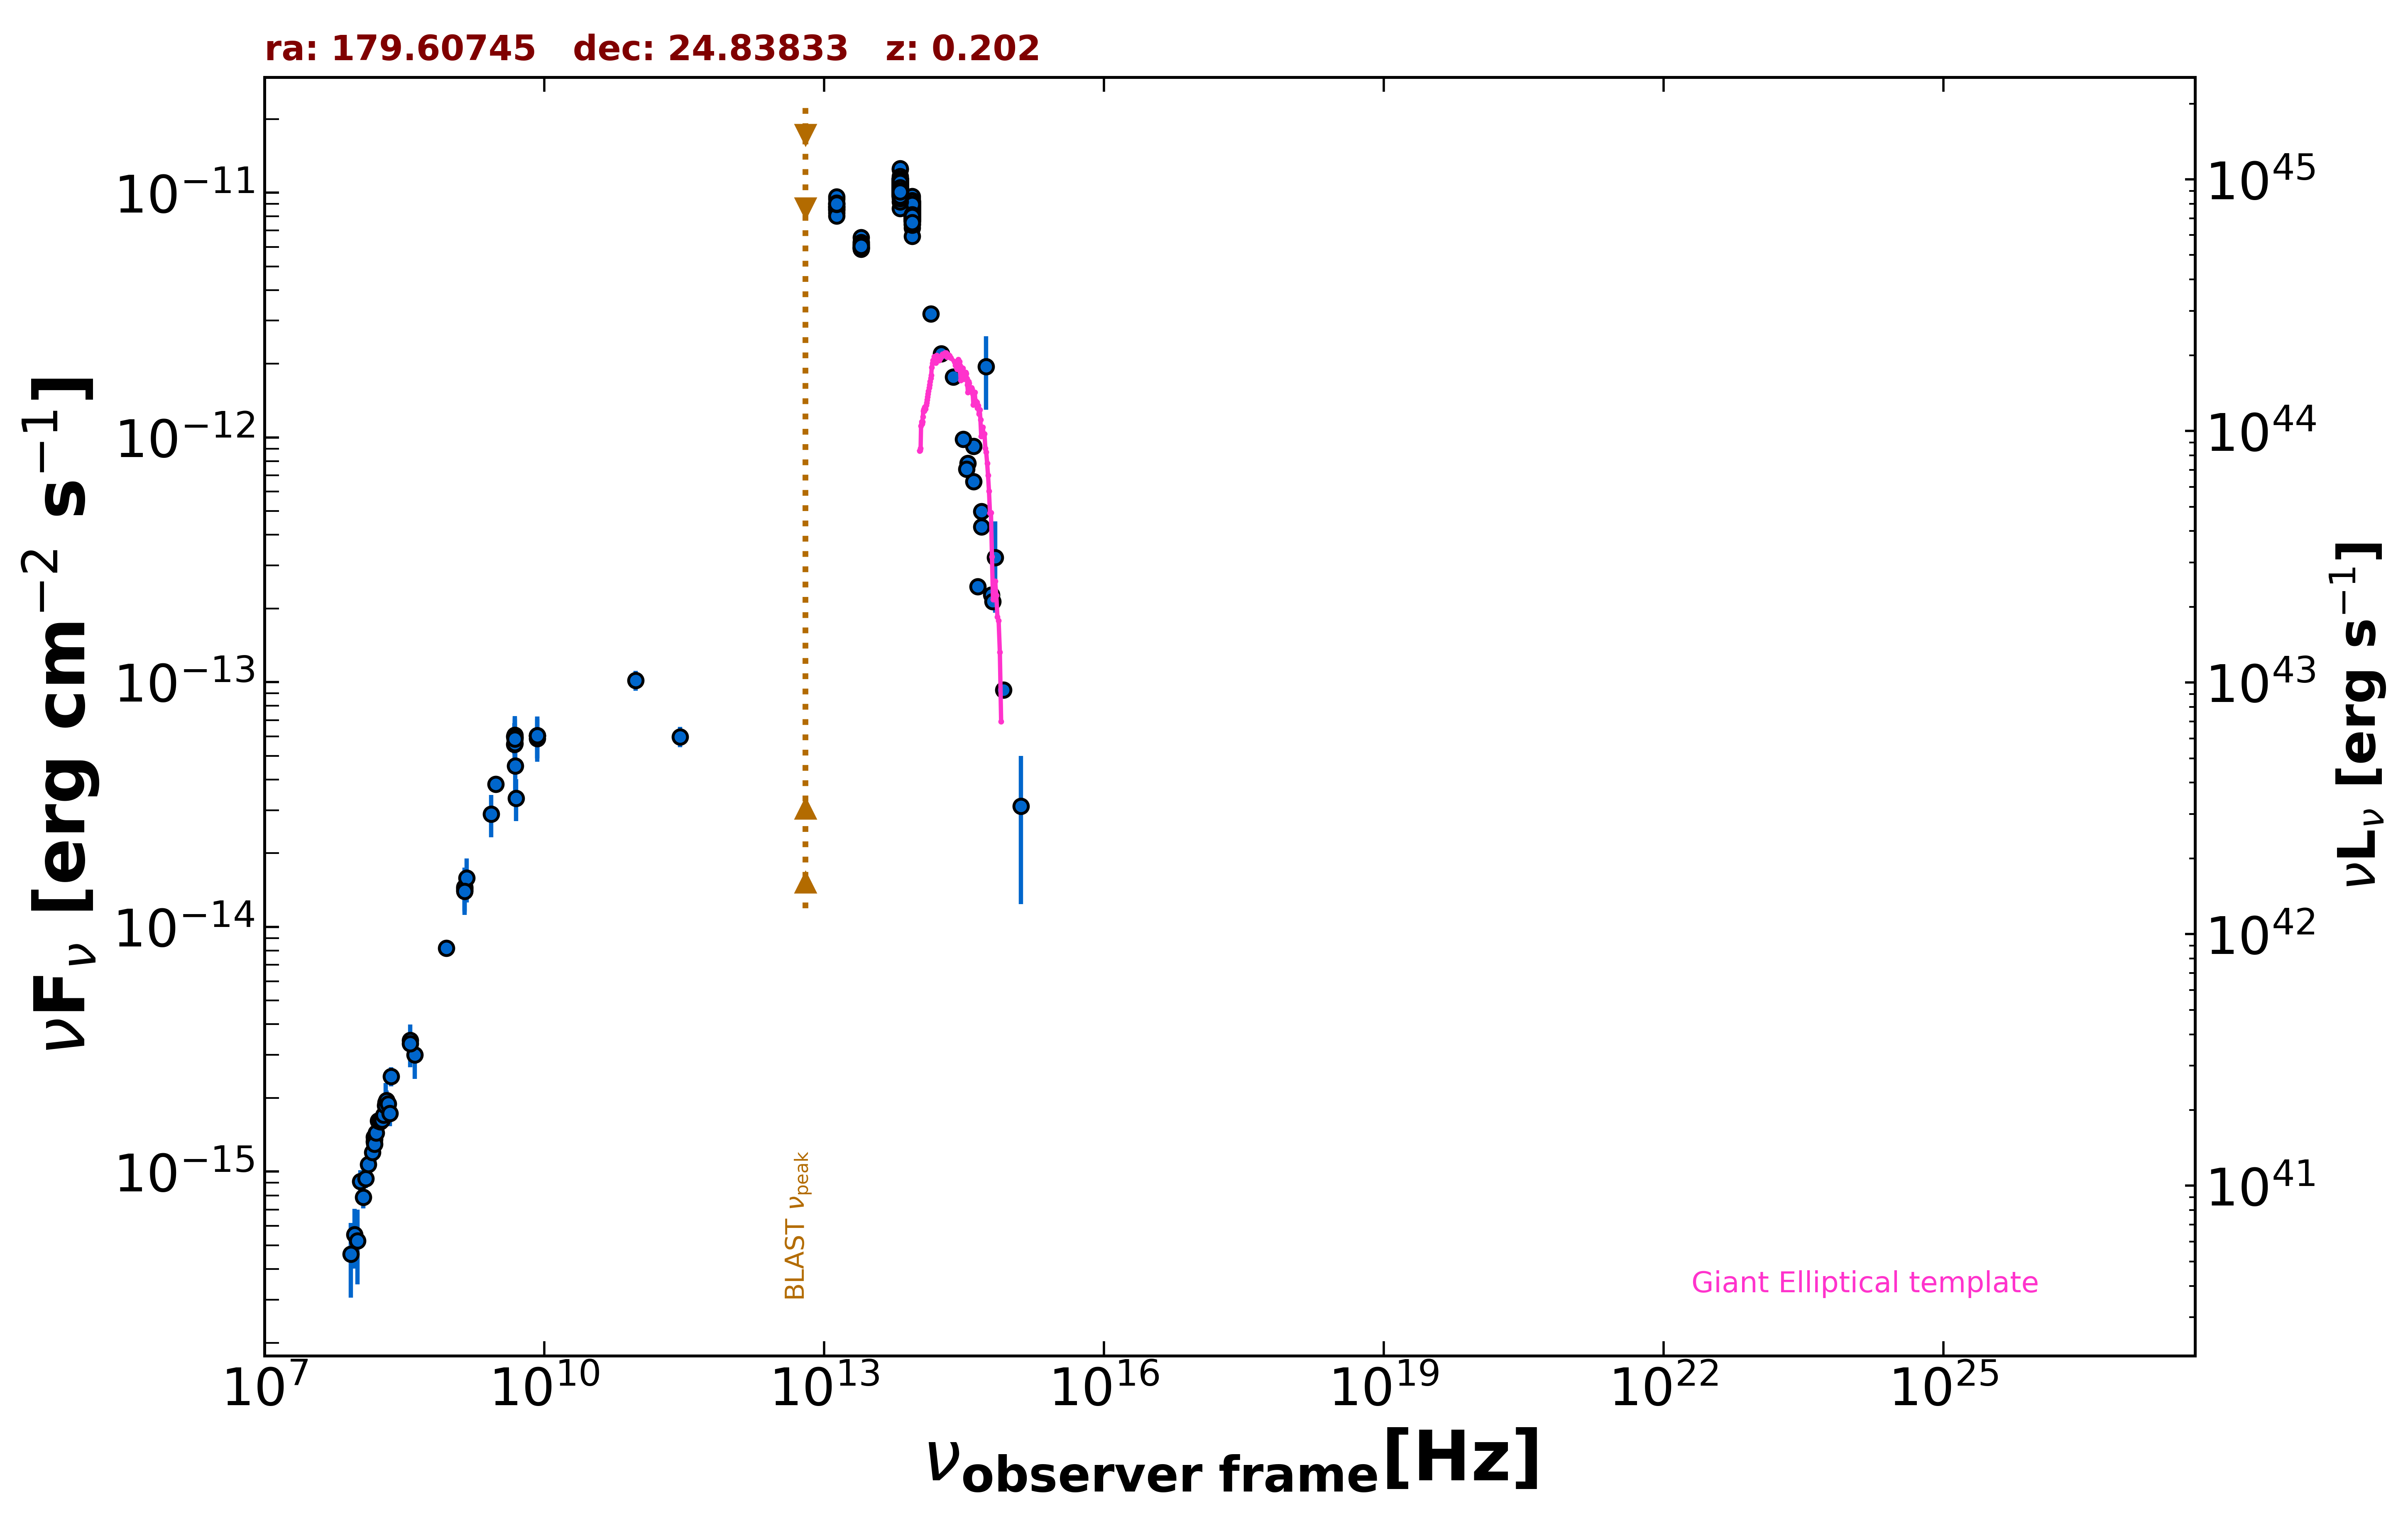

Data behind this chart, as committed beside it:
freq., flux, err_flux, MJD_start, MJD_end, flag, catalog, reference
1.400e+09, 1.402e-14, 5.000e-18, 55000, 55000, , FIRST, White et al. 1997  ApJ  475 479
1.400e+09, 1.430e-14, 4.300e-16, 55000, 55000, , NVSS, Condon et al. 1998  AJ  115  1693
8.870e+08, 8.195e-15, 5.780e-16, 55000, 55000, , RACS, Hale et al. 2021  PASA  38  e058
3.000e+09, 3.837e-14, 4.000e-17, 55000, 55000, , VLASSQL, Gordon et al. 2021  ApJS  255  30
1.500e+08, 1.325e-15, 1.330e-16, 55000, 55000, , TGSS150, Intema et al. 2017  A&A  598  A781
8.400e+09, 6.053e-14, 0.000e+00, 55000, 55000, , CRATES, Healey et al. 2007  ApJS  171  61
4.800e+09, 5.573e-14, 4.945e-15, 55000, 55000, , GB6, Gregory et al. 1996  ApJS  103  427
4.800e+09, 6.000e-14, 7.970e-15, 55000, 55000, , GB87, Gregory et al. 1992  VizieR  VIII/14/j20…
4.850e+09, 5.965e-14, 0.000e+00, 55000, 55000, , NORTH20, White and Becker  1992  ApJS  79  331
1.400e+09, 1.452e-14, 0.000e+00, 55000, 55000, , NORTH20, White and Becker  1992  ApJS  79  331
3.650e+08, 3.442e-15, 0.000e+00, 55000, 55000, , NORTH20, White and Becker  1992  ApJS  79  331
2.850e+11, 5.985e-14, 5.700e-15, 57140, 57140, , ALMA, Bonato et al. 2019  MNRAS  485  1188
9.506e+10, 1.017e-13, 9.495e-15, 57140, 57140, , ALMA, Bonato et al. 2019  MNRAS  485  1188
1.389e+14, 3.204e-12, 1.210e-13, 55000, 55000, , 2MASS, Skrutskie et al. 2006  AJ  131  1163
1.804e+14, 2.198e-12, 1.235e-13, 55000, 55000, , 2MASS, Skrutskie et al. 2006  AJ  131  1163
2.427e+14, 1.767e-12, 1.105e-13, 55000, 55000, , 2MASS, Skrutskie et al. 2006  AJ  131  1163
8.817e+13, 8.458e-12, 8.000e-15, 55000, 55000, , UNWISE, Schlafly et al. 2019  ApJS  240  30
6.517e+13, 1.027e-11, 1.500e-14, 55000, 55000, , UNWISE, Schlafly et al. 2019  ApJS  240  30
8.817e+13, 7.763e-12, 1.570e-13, 55000, 55000, , WISE, Wright et al. 2010  AJ  140  1868
6.517e+13, 9.832e-12, 1.835e-13, 55000, 55000, , WISE, Wright et al. 2010  AJ  140  1868
2.498e+13, 6.092e-12, 1.010e-13, 55000, 55000, , WISE, Wright et al. 2010  AJ  140  1868
1.363e+13, 8.781e-12, 2.590e-13, 55000, 55000, , WISE, Wright et al. 2010  AJ  140  1868
8.817e+13, 8.560e-12, 1.500e-13, 57007, 57007, , NEOWISE, Mainzer et al. 2014  ApJ  792  30
6.517e+13, 1.056e-11, 1.850e-13, 57007, 57007, , NEOWISE, Mainzer et al. 2014  ApJ  792  30
8.817e+13, 8.396e-12, 1.390e-13, 57006, 57006, , NEOWISE, Mainzer et al. 2014  ApJ  792  30
6.517e+13, 1.045e-11, 1.500e-13, 57006, 57006, , NEOWISE, Mainzer et al. 2014  ApJ  792  30
8.817e+13, 8.552e-12, 1.340e-13, 57007, 57007, , NEOWISE, Mainzer et al. 2014  ApJ  792  30
6.517e+13, 1.043e-11, 1.700e-13, 57007, 57007, , NEOWISE, Mainzer et al. 2014  ApJ  792  30
8.817e+13, 8.388e-12, 1.310e-13, 57007, 57007, , NEOWISE, Mainzer et al. 2014  ApJ  792  30
6.517e+13, 1.063e-11, 1.550e-13, 57007, 57007, , NEOWISE, Mainzer et al. 2014  ApJ  792  30
8.817e+13, 8.365e-12, 1.310e-13, 57006, 57006, , NEOWISE, Mainzer et al. 2014  ApJ  792  30
6.517e+13, 1.042e-11, 1.500e-13, 57006, 57006, , NEOWISE, Mainzer et al. 2014  ApJ  792  30
8.817e+13, 8.560e-12, 1.420e-13, 57006, 57006, , NEOWISE, Mainzer et al. 2014  ApJ  792  30
6.517e+13, 1.100e-11, 1.950e-13, 57006, 57006, , NEOWISE, Mainzer et al. 2014  ApJ  792  30
8.817e+13, 8.434e-12, 1.395e-13, 57007, 57007, , NEOWISE, Mainzer et al. 2014  ApJ  792  30
6.517e+13, 1.053e-11, 1.650e-13, 57007, 57007, , NEOWISE, Mainzer et al. 2014  ApJ  792  30
8.817e+13, 8.489e-12, 1.250e-13, 57006, 57006, , NEOWISE, Mainzer et al. 2014  ApJ  792  30
6.517e+13, 1.065e-11, 1.650e-13, 57006, 57006, , NEOWISE, Mainzer et al. 2014  ApJ  792  30
8.817e+13, 8.296e-12, 1.685e-13, 57007, 57007, , NEOWISE, Mainzer et al. 2014  ApJ  792  30
6.517e+13, 1.073e-11, 1.800e-13, 57007, 57007, , NEOWISE, Mainzer et al. 2014  ApJ  792  30
8.817e+13, 8.497e-12, 1.410e-13, 57006, 57006, , NEOWISE, Mainzer et al. 2014  ApJ  792  30
6.517e+13, 1.049e-11, 1.650e-13, 57006, 57006, , NEOWISE, Mainzer et al. 2014  ApJ  792  30
8.817e+13, 8.528e-12, 1.415e-13, 57007, 57007, , NEOWISE, Mainzer et al. 2014  ApJ  792  30
6.517e+13, 1.052e-11, 1.650e-13, 57007, 57007, , NEOWISE, Mainzer et al. 2014  ApJ  792  30
8.817e+13, 8.607e-12, 1.425e-13, 57006, 57006, , NEOWISE, Mainzer et al. 2014  ApJ  792  30
6.517e+13, 1.050e-11, 1.550e-13, 57006, 57006, , NEOWISE, Mainzer et al. 2014  ApJ  792  30
8.817e+13, 8.889e-12, 1.720e-13, 57534, 57534, , NEOWISE, Mainzer et al. 2014  ApJ  792  30
6.517e+13, 1.124e-11, 2.000e-13, 57534, 57534, , NEOWISE, Mainzer et al. 2014  ApJ  792  30
8.817e+13, 9.038e-12, 1.500e-13, 57534, 57534, , NEOWISE, Mainzer et al. 2014  ApJ  792  30
6.517e+13, 1.105e-11, 1.650e-13, 57534, 57534, , NEOWISE, Mainzer et al. 2014  ApJ  792  30
8.817e+13, 9.481e-12, 2.535e-13, 57535, 57535, , NEOWISE, Mainzer et al. 2014  ApJ  792  30
6.517e+13, 1.118e-11, 1.850e-13, 57535, 57535, , NEOWISE, Mainzer et al. 2014  ApJ  792  30
8.817e+13, 9.071e-12, 1.505e-13, 57535, 57535, , NEOWISE, Mainzer et al. 2014  ApJ  792  30
6.517e+13, 1.107e-11, 1.650e-13, 57535, 57535, , NEOWISE, Mainzer et al. 2014  ApJ  792  30
8.817e+13, 9.038e-12, 1.665e-13, 57535, 57535, , NEOWISE, Mainzer et al. 2014  ApJ  792  30
6.517e+13, 1.098e-11, 1.600e-13, 57535, 57535, , NEOWISE, Mainzer et al. 2014  ApJ  792  30
8.817e+13, 9.096e-12, 1.505e-13, 57535, 57535, , NEOWISE, Mainzer et al. 2014  ApJ  792  30
6.517e+13, 1.146e-11, 1.800e-13, 57535, 57535, , NEOWISE, Mainzer et al. 2014  ApJ  792  30
8.817e+13, 8.832e-12, 1.380e-13, 57535, 57535, , NEOWISE, Mainzer et al. 2014  ApJ  792  30
6.517e+13, 1.084e-11, 1.600e-13, 57535, 57535, , NEOWISE, Mainzer et al. 2014  ApJ  792  30
... 576 more rows
